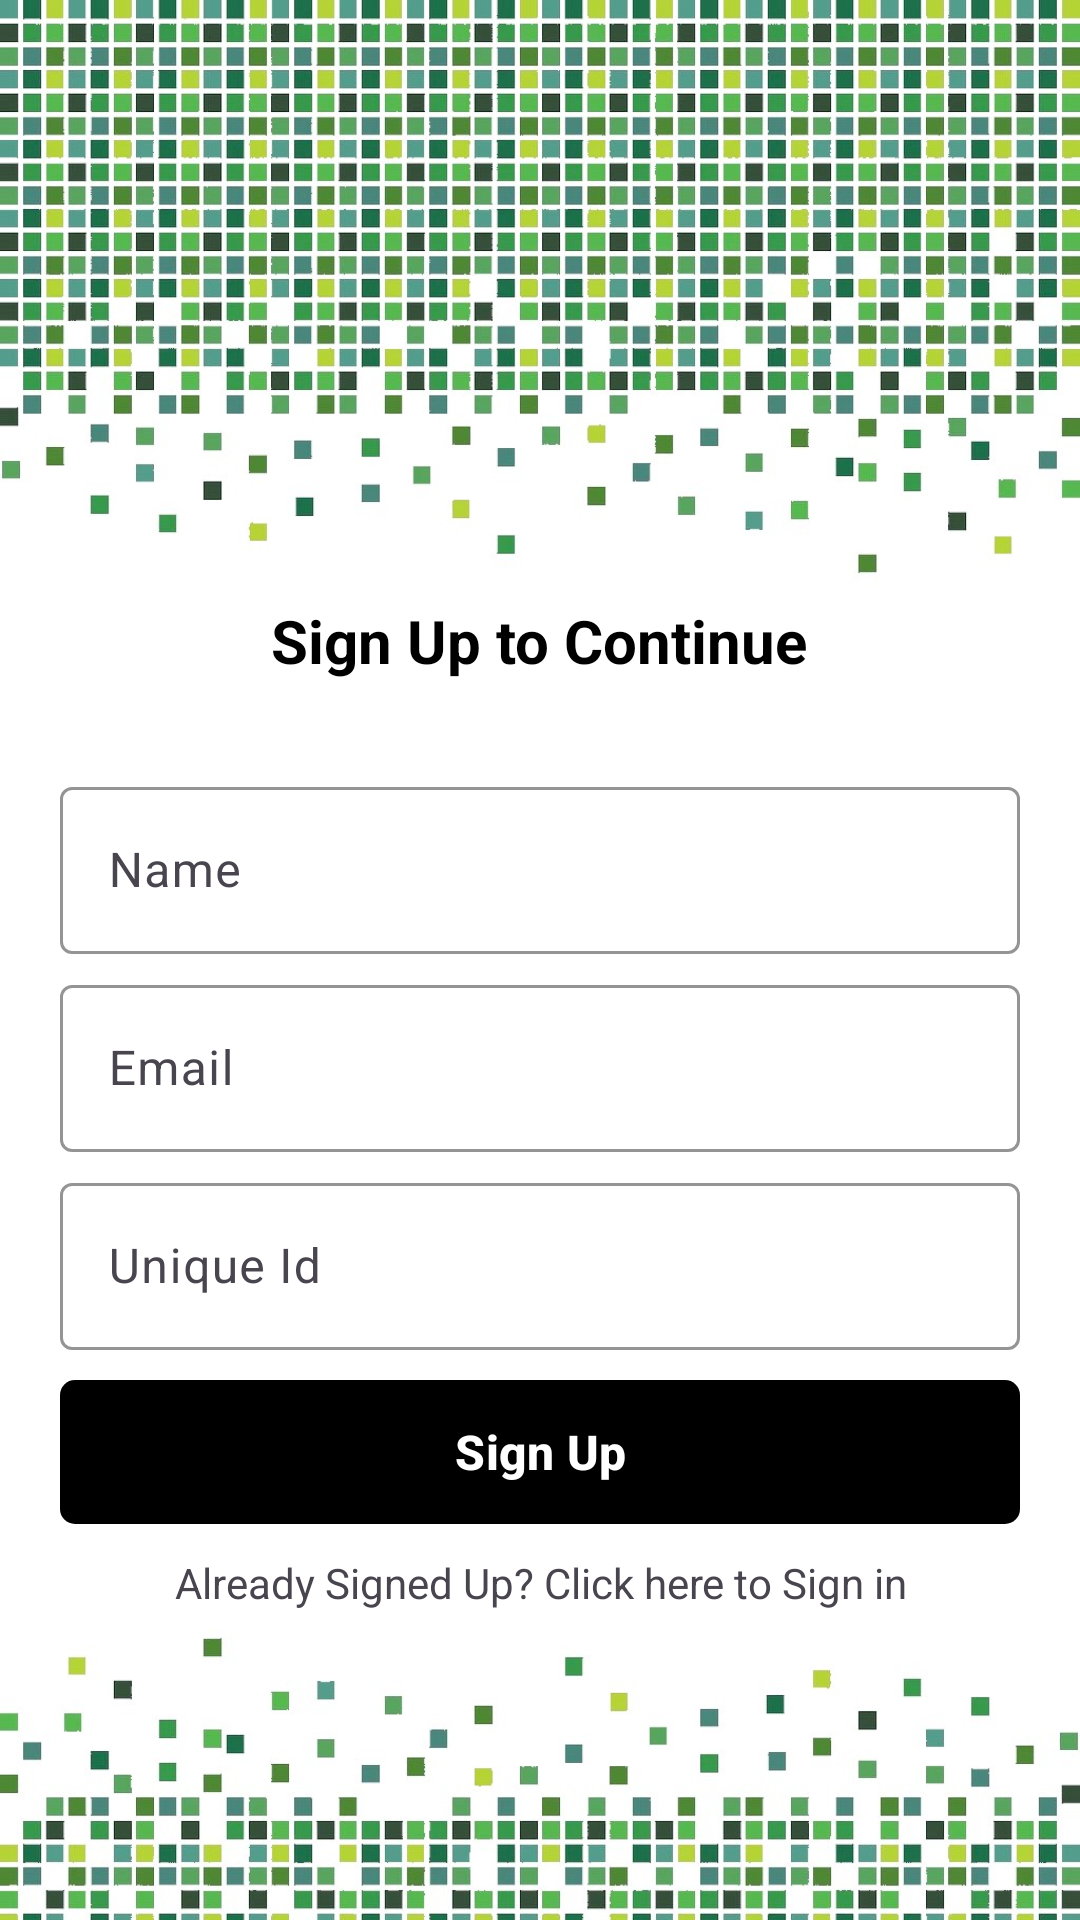

Write the Android layout XML for this screen, with the resource values it uses.
<!-- AndroidManifest.xml: application theme Theme.ContactApp -->
<!-- res/layout/activity_main2.xml -->
<?xml version="1.0" encoding="utf-8"?>
<LinearLayout xmlns:android="http://schemas.android.com/apk/res/android"
    xmlns:app="http://schemas.android.com/apk/res-auto"
    xmlns:tools="http://schemas.android.com/tools"
    android:layout_width="match_parent"
    android:layout_height="match_parent"
    android:orientation="vertical"
    android:background="@color/white"
    tools:context=".MainActivity2">


    <ImageView
        android:layout_width="wrap_content"
        android:layout_height="200dp"
        android:background="@drawable/bg_top" />

    <TextView
        android:layout_width="wrap_content"
        android:layout_height="wrap_content"
        android:text="Sign Up to Continue"
        android:layout_gravity="center"
        android:gravity="center"
        android:textSize="20dp"
        android:textStyle="bold"
        android:textColor="@color/black"/>

    <com.google.android.material.textfield.TextInputLayout
        android:layout_width="match_parent"
        android:layout_height="wrap_content"
        android:layout_marginHorizontal="20dp"
        android:layout_marginTop="30dp"
        app:boxStrokeColor="@color/green"
        app:hintTextColor="@color/green">

        <com.google.android.material.textfield.TextInputEditText
            android:id="@+id/tiName"
            android:layout_width="match_parent"
            android:layout_height="wrap_content"
            android:hint="Name"/>
    </com.google.android.material.textfield.TextInputLayout>

    <com.google.android.material.textfield.TextInputLayout
        android:layout_width="match_parent"
        android:layout_height="wrap_content"
        android:layout_marginHorizontal="20dp"
        android:layout_marginTop="5dp"
        app:boxStrokeColor="@color/green"
        app:hintTextColor="@color/green">

        <com.google.android.material.textfield.TextInputEditText
            android:id="@+id/tiEmail"
            android:layout_width="match_parent"
            android:layout_height="wrap_content"
            android:hint="Email" />
    </com.google.android.material.textfield.TextInputLayout>

    <com.google.android.material.textfield.TextInputLayout
        android:layout_width="match_parent"
        android:layout_height="wrap_content"
        android:layout_marginHorizontal="20dp"
        android:layout_marginTop="5dp"
        app:boxStrokeColor="@color/green"
        app:hintTextColor="@color/green">

        <com.google.android.material.textfield.TextInputEditText
            android:id="@+id/tiUnique"
            android:layout_width="match_parent"
            android:layout_height="wrap_content"
            android:hint="Unique Id" />

    </com.google.android.material.textfield.TextInputLayout>












    <com.google.android.material.button.MaterialButton
        android:id="@+id/button"
        android:layout_width="match_parent"
        android:layout_height="wrap_content"
        android:background="@drawable/bg_button"
        android:text="Sign Up"
        android:textStyle="bold"
        android:textSize="16dp"
        android:layout_marginHorizontal="20dp"
        android:layout_marginTop="10dp"
        app:backgroundTint="@null"/>

    <TextView
        android:id="@+id/tvSignIn"
        android:layout_width="match_parent"
        android:layout_height="wrap_content"
        android:text="Already Signed Up? Click here to Sign in"
        android:layout_marginTop="10dp"
        android:layout_marginHorizontal="20dp"
        android:layout_gravity="center"
        android:gravity="center"/>

    <ImageView
        android:layout_width="wrap_content"
        android:layout_height="200dp"
        android:background="@drawable/bg_bottom" />
</LinearLayout>
<!-- resources referenced by this layout -->
<resources>
  <color name="black">#FF000000</color>
  <color name="green">#53b953</color>
  <color name="white">#FFFFFFFF</color>
  <!-- drawable bg_bottom: jpg bitmap (drawable, 179061 bytes) -->
  <!-- drawable bg_button (drawable) -->
  <?xml version="1.0" encoding="utf-8"?>
  <shape xmlns:android="http://schemas.android.com/apk/res/android"
      android:shape="rectangle">
  
      <corners android:radius="5dp" />
      <solid android:color="@color/black"/>
  </shape>
  <!-- drawable bg_top: jpg bitmap (drawable, 173305 bytes) -->
  <style name="Theme.ContactApp" parent="Base.Theme.ContactApp" />
  <style name="Base.Theme.ContactApp" parent="Theme.Material3.DayNight.NoActionBar">
          
           <item name="colorPrimary">@color/green</item>
      </style>
</resources>
